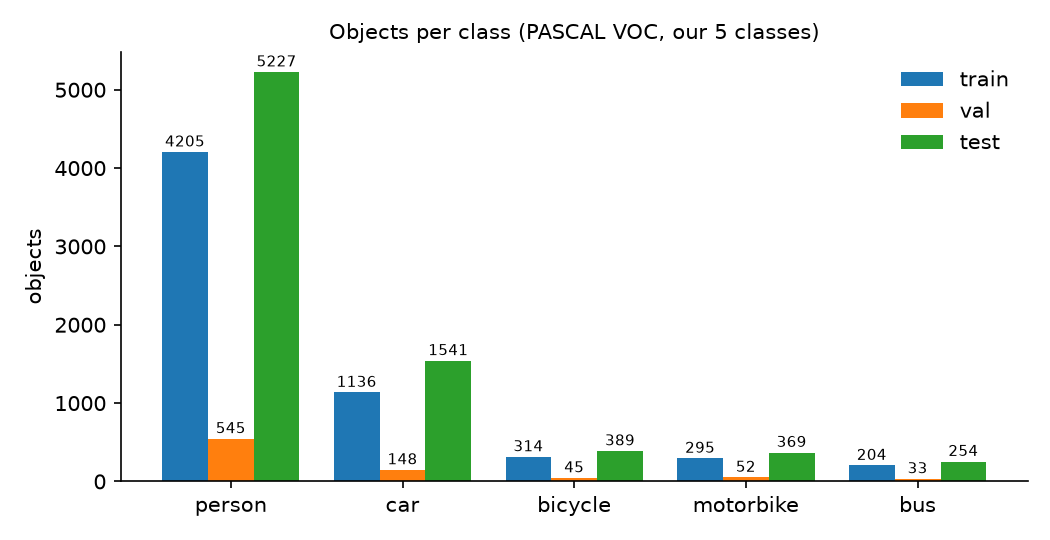

Data behind this chart, as committed beside it:
split, class, images, objects, difficult_objects
train, person, 1791, 4205, 0
train, car, 646, 1136, 0
train, bicycle, 217, 314, 0
train, motorbike, 214, 295, 0
train, bus, 168, 204, 0
val, person, 223, 545, 60
val, car, 72, 148, 34
val, bicycle, 27, 45, 6
val, motorbike, 32, 52, 8
val, bus, 22, 33, 8
test, person, 2097, 5227, 699
test, car, 775, 1541, 340
test, bicycle, 250, 389, 52
test, motorbike, 233, 369, 44
test, bus, 183, 254, 41
